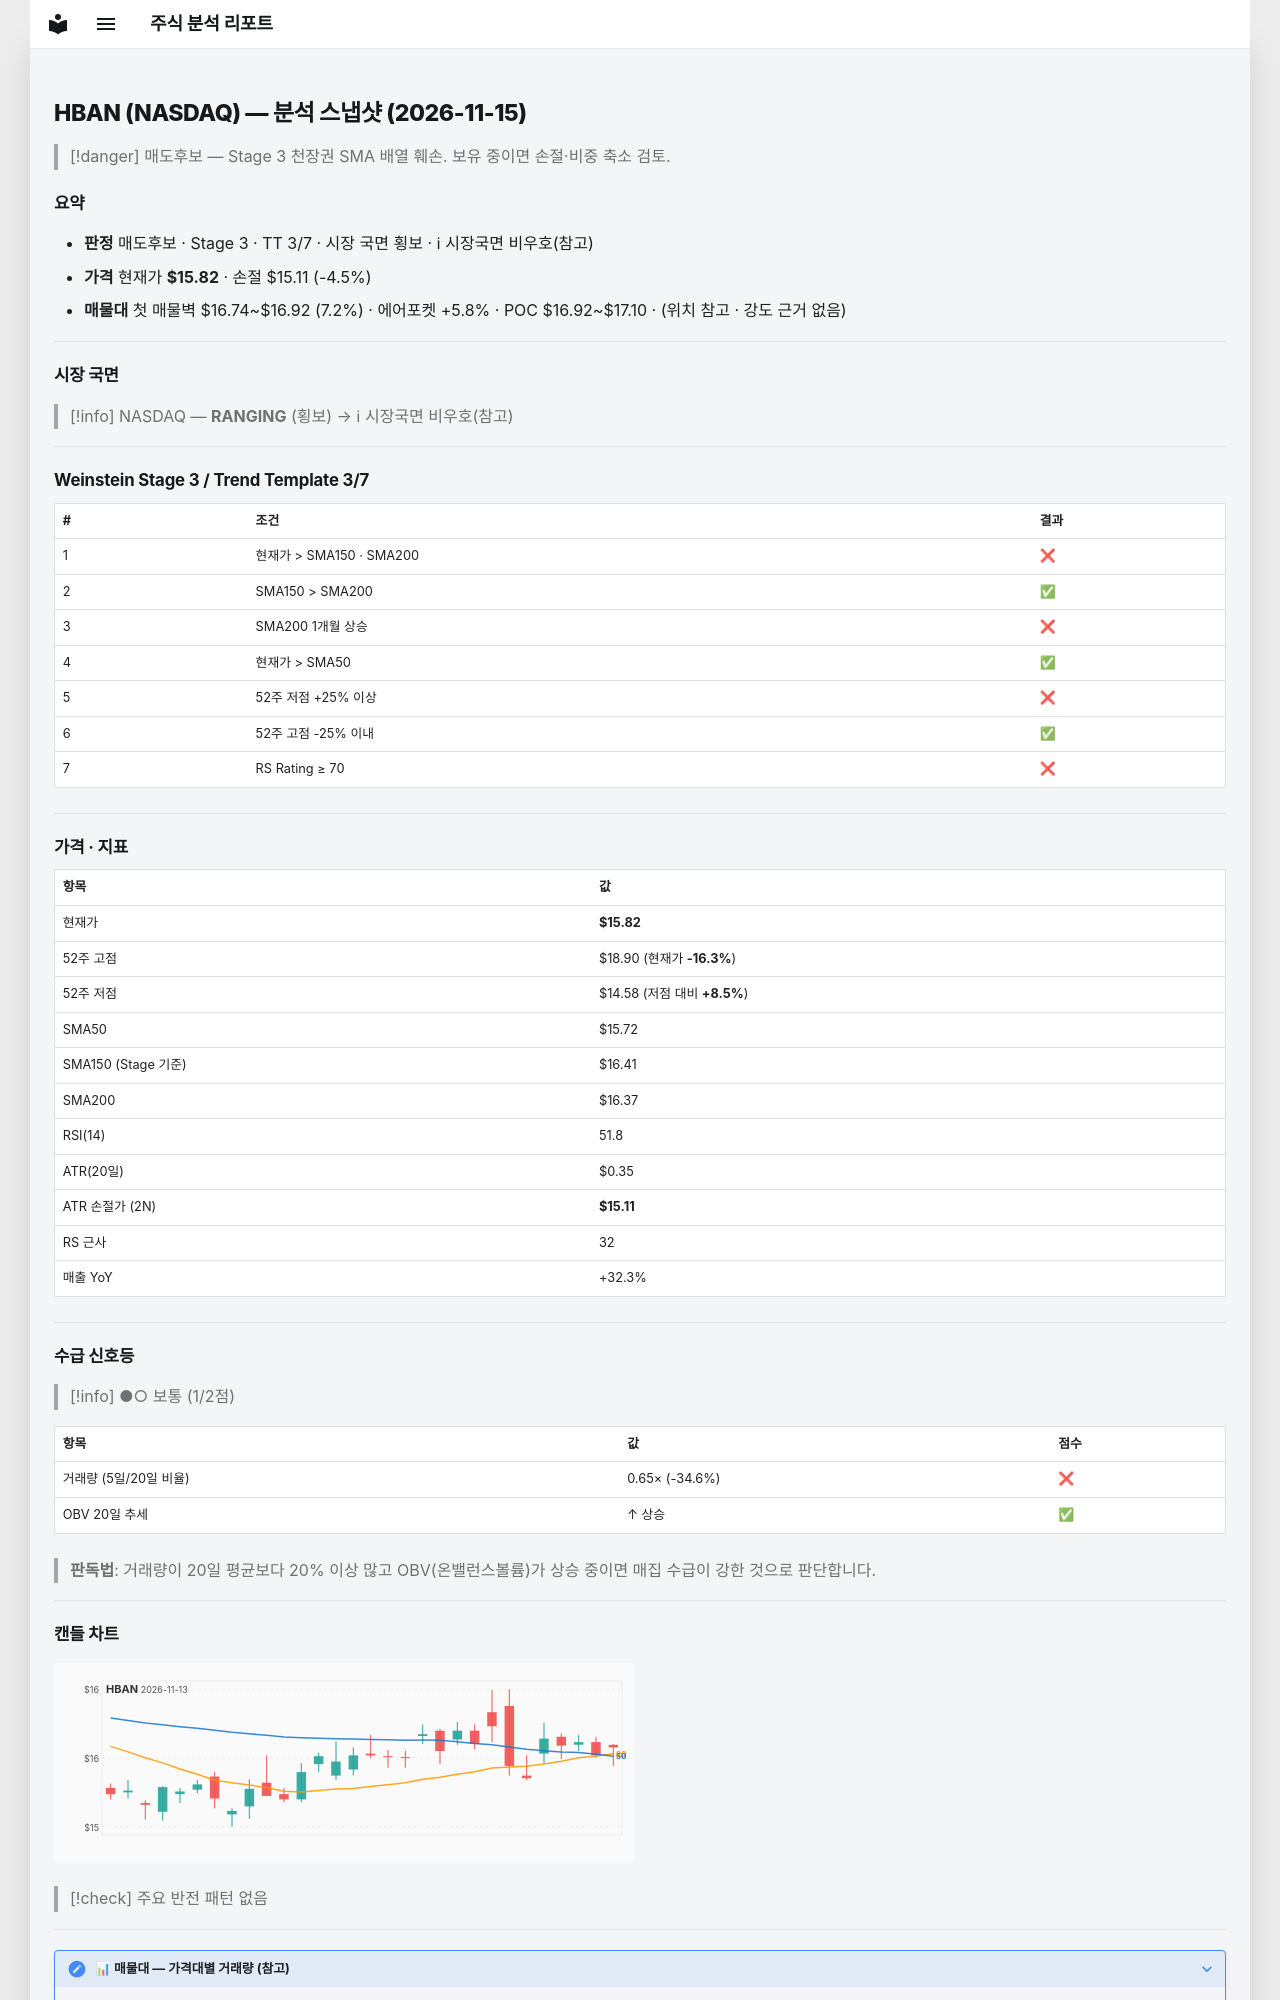

repository: soloandco/stock-reports · page: snapshots/HBAN-2026-11-15/index.html · generator: mkdocs

---
type: analysis-snapshot
title: HBAN 분석 스냅샷
ticker: HBAN
market: NASDAQ
created: 2026-11-15
updated: 2026-11-15
bar-date: 2026-11-13
verdict: 매도후보
real-rr: 3.06
sma50-gap-pct: 0.6
weekly-position: 저항대아래
weekly-overhead-price: 17.98
weekly-overhead-pct: 13.7
stage: 3
trend-template-score: 3
tt-max: 7
ma-set: sma-50-150-200
price: 15.819999694824219
stop-price: 15.114015481002944
market-regime: RANGING
supply-demand-score: 1/2
supply-demand-label: 보통
status: tracking
tags:
  - stock-agent
  - watchlist
  - HBAN
  - analysis
related:
  - "[[analysis-template]]"
---

# HBAN (NASDAQ) — 분석 스냅샷 (2026-11-15)

> [!danger] 매도후보 — Stage 3 천장권
> SMA 배열 훼손. 보유 중이면 손절·비중 축소 검토.

## 요약

- **판정** 매도후보 · Stage 3 · TT 3/7 · 시장 국면 횡보 · ℹ 시장국면 비우호(참고)
- **가격** 현재가 **$15.82** · 손절 $15.11 (-4.5%)
- **매물대** 첫 매물벽 $16.74~$16.92 (7.2%) · 에어포켓 +5.8% · POC $16.92~$17.10 · (위치 참고 · 강도 근거 없음)

---

## 시장 국면

> [!info] NASDAQ — **RANGING** (횡보) → ℹ 시장국면 비우호(참고)

---

## Weinstein Stage 3 / Trend Template 3/7

| # | 조건 | 결과 |
|---|------|------|
| 1 | 현재가 > SMA150 · SMA200 | ❌ |
| 2 | SMA150 > SMA200 | ✅ |
| 3 | SMA200 1개월 상승 | ❌ |
| 4 | 현재가 > SMA50 | ✅ |
| 5 | 52주 저점 +25% 이상 | ❌ |
| 6 | 52주 고점 -25% 이내 | ✅ |
| 7 | RS Rating ≥ 70 | ❌ |

---

## 가격 · 지표

| 항목 | 값 |
|------|---|
| 현재가 | **$15.82** |
| 52주 고점 | $18.90 (현재가 **-16.3%**) |
| 52주 저점 | $14.58 (저점 대비 **+8.5%**) |
| SMA50 | $15.72 |
| SMA150 (Stage 기준) | $16.41 |
| SMA200 | $16.37 |
| RSI(14) | 51.8 |
| ATR(20일) | $0.35 |
| ATR 손절가 (2N) | **$15.11** |
| RS 근사 | 32 |
| 매출 YoY | +32.3% |

---
## 수급 신호등

> [!info] ●○ 보통 (1/2점)

| 항목 | 값 | 점수 |
|------|------|------|
| 거래량 (5일/20일 비율) | 0.65× (-34.6%) | ❌ |
| OBV 20일 추세 | ↑ 상승 | ✅ |

> **판독법**: 거래량이 20일 평균보다 20% 이상 많고 OBV(온밸런스볼륨)가 상승 중이면 매집 수급이 강한 것으로 판단합니다.

---
